Run: headless pygame with SDL's dummy video driver; simulated clock (each Clock.tick advances the game by its frame time, no real sleeping); random seed 0; keys injected as events and as key.get_pressed() state; no mouse input.
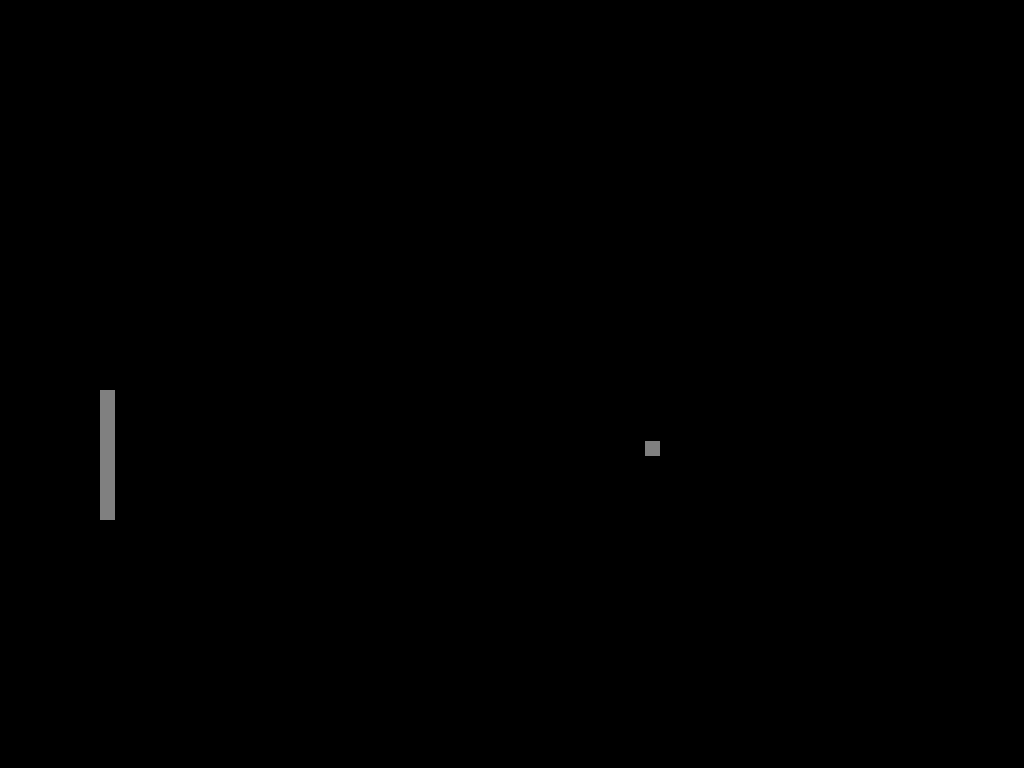
Frame 1 of 4 · flips 1–60 · no input
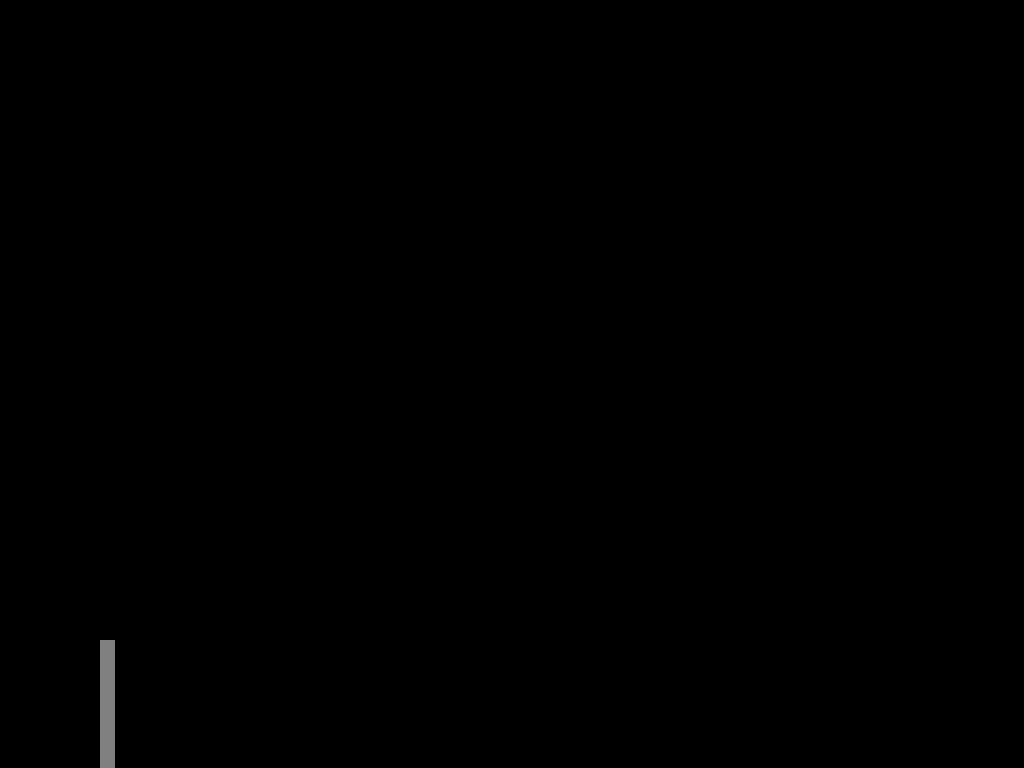
Frame 2 of 4 · flips 61–180 · tapped SPACE, RETURN · held RIGHT (→), D
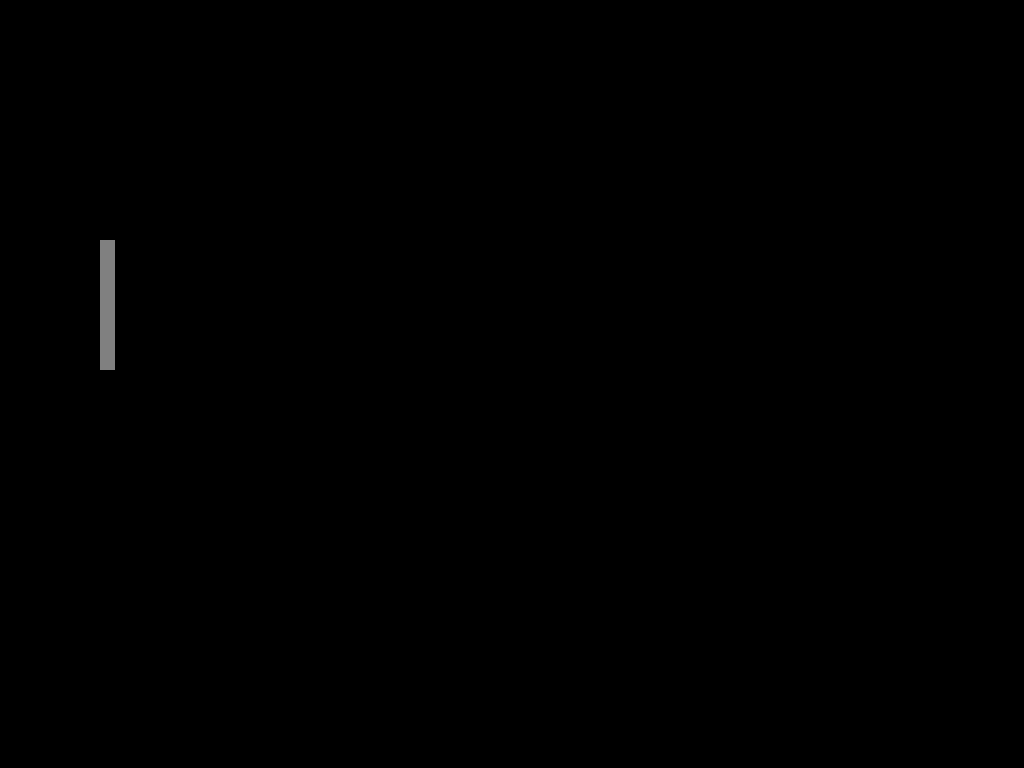
Frame 3 of 4 · flips 181–300 · held DOWN (↓), S
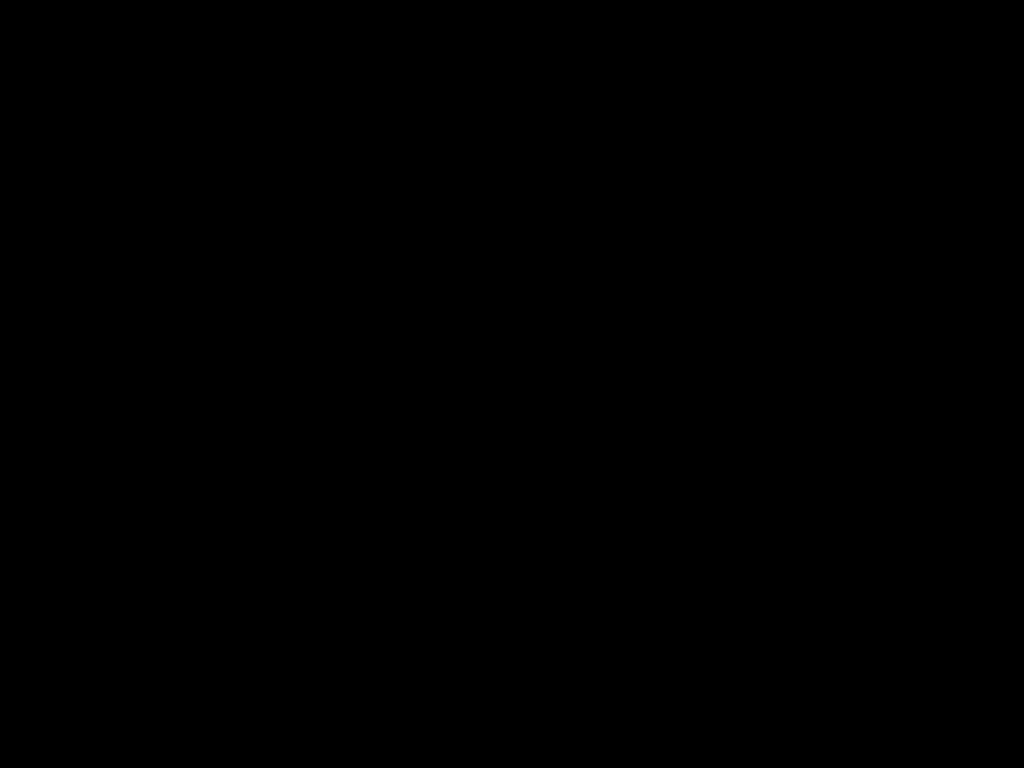
Frame 4 of 4 · flips 301–420 · held LEFT (←), A, UP (↑), W

The pygame program that drew these frames:

import pygame, sys
from pygame.locals import *
import random
import math

pygame.init()

FPS = 60
fps_clock = pygame.time.Clock()

DISPLAYSURF = pygame.display.set_mode((0, 0), pygame.FULLSCREEN, 32)
pygame.mouse.set_visible(True)

GRAY  = (128, 128, 128)
BLACK = (  0,   0,   0)
SPEED = 25
BALL_SPEED = 300

def main():
    elapsed = 0.
    bar_one = Bar(1800, 40, SPEED)
    bar_two = Bar(100, 40, SPEED)
    ball = Ball(400, 300, BALL_SPEED, 0, 0, 30)
    while True:
        DISPLAYSURF.fill(BLACK)

        keys = pygame.key.get_pressed()

        for event in pygame.event.get():
            if event.type == pygame.KEYDOWN:
                keys = pygame.key.get_pressed()
            if event.type == pygame.QUIT or keys[pygame.K_ESCAPE]:
                pygame.quit()
                sys.exit()

        elapsed = fps_clock.tick(FPS)
        sec = elapsed / 1000.0
        ball.draw()
        ball.play(sec)
        bar_one.play()
        bar_two.move()
        bar_one.draw()
        bar_two.draw()
        pygame.display.update()


class Bar(object):

    def __init__(self, x, y, v):
        self.x = x
        self.y = y
        self.v = v

    def draw(self):
        pygame.draw.rect(
            DISPLAYSURF, GRAY, ((self.x, self.y, 15, 130))
        )

    def move(self):
        self.y += self.v
        if self.y <= 0:
            self.v = SPEED
        elif self.y >= 950:
            self.v = -SPEED

    def play(self):
        keys = pygame.key.get_pressed()
        if keys[pygame.K_UP] and self.y >= 10:
            self.y -= SPEED
        elif keys[pygame.K_DOWN] and self.y <= 940:
            self.y += SPEED


class Ball(object):

    def __init__(self, x, y, v, vx, vy, THETA):
        self.x = x
        self.y = y
        self.v = v
        self.THETA = THETA

    def draw(self):
        pygame.draw.rect(
            DISPLAYSURF, GRAY, ((self.x, self.y, 15, 15))
        )

    def play(self, sec):
        self.vx = self.v * math.cos(self.THETA * math.pi/180)
        self.vy = self.v * math.sin(self.THETA * math.pi/180)
        self.x = self.x + self.vx * sec
#         self.x = 0.001 * sec
        self.y = self.y + self.vy * sec
#         self.y = 0.001 * sec
#         if self.x >

        if self.y <= 0:
            self.vy = self.vy
        elif self.y >= 950:
            self.vy = -self.vy

        if self.x <= 5:
            self.vx = self.vx
        elif self.x >= 950:
            self.vx = -self.vx



if __name__=='__main__':
    main()
